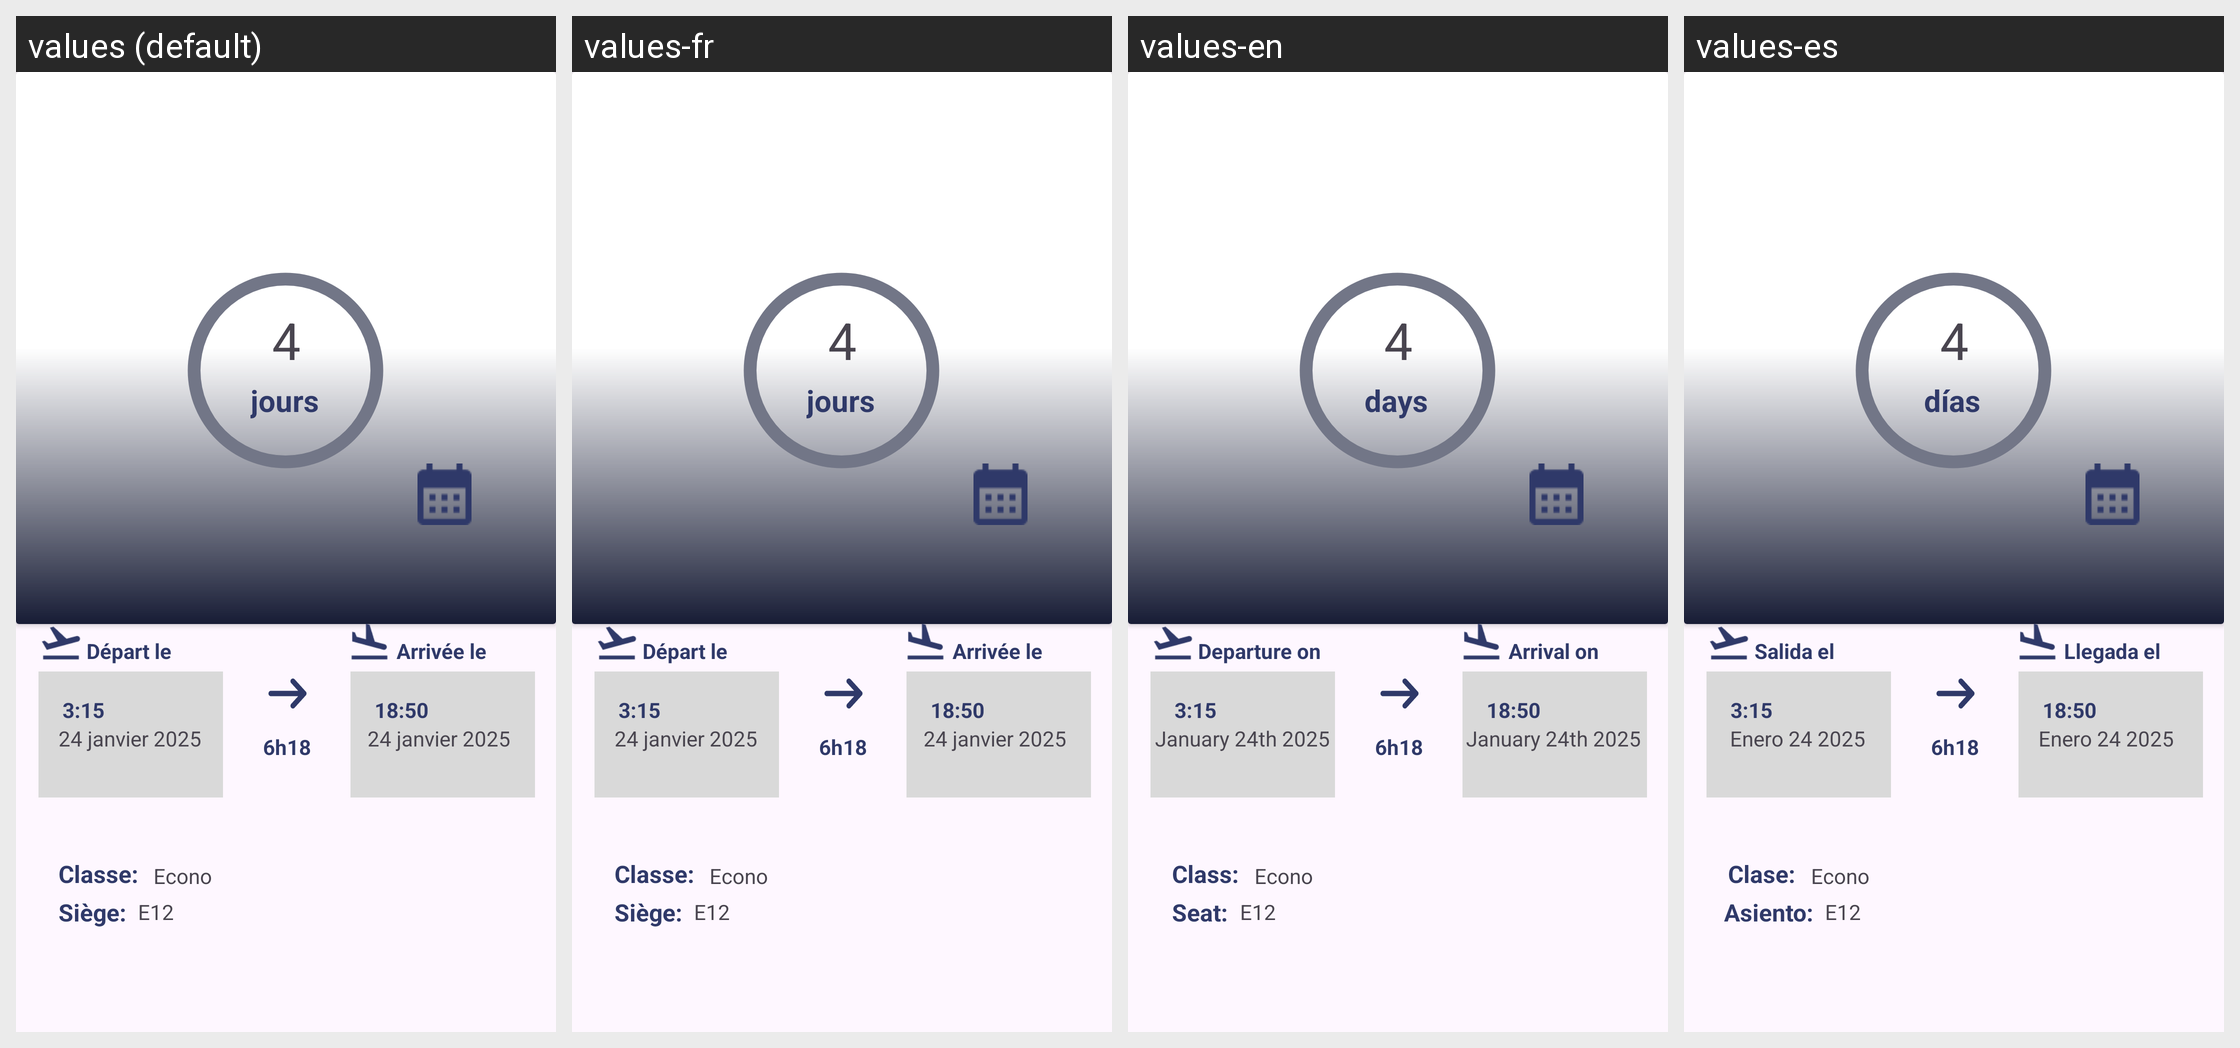

This grid shows one Android layout under several languages. Give, for every string resource on the screen, its name, the default text and each shown locale's text.
Android screen res/layout/fragment_reservation_specifique_vue.xml rendered under 4 locales, left to right: values (default), values-fr, values-en, values-es. Device: Nexus 5 (rendered at 1080×1920; each locale shown at half size, 540×960, under a caption strip naming it); theme Theme.Client_Reservation_vol.
Strings drawn on this screen, with the default value and each locale's value (text and hints the layout hard-codes, and strings that could not be matched under every locale, appear in the picture but are not listed):

le_24_janvier_2025
  values: le 24 janvier 2025
  values-fr: le 24 janvier 2025
  values-en: January 24th 2025
  values-es: Enero 24 2025

_24_janvier_2025
  values: 24 janvier 2025
  values-fr: 24 janvier 2025
  values-en: January 24th 2025
  values-es: Enero 24 2025

d_part_le
  values: Départ le
  values-fr: Départ le
  values-en: Departure on
  values-es: Salida el

arriv_e_le
  values: Arrivée le
  values-fr: Arrivée le
  values-en: Arrival on
  values-es: Llegada el

classe
  values: Classe:
  values-fr: Classe:
  values-en: Class:
  values-es: Clase:

si_ge
  values: Siège:
  values-fr: Siège:
  values-en: Seat:
  values-es: Asiento:

jours
  values: jours
  values-fr: jours
  values-en: days
  values-es: días
